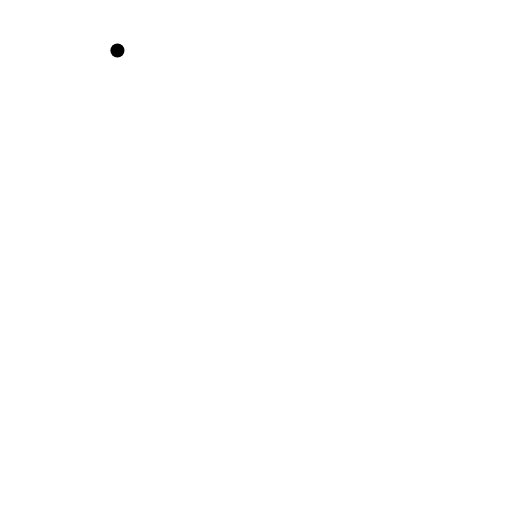
t = 0.00 s
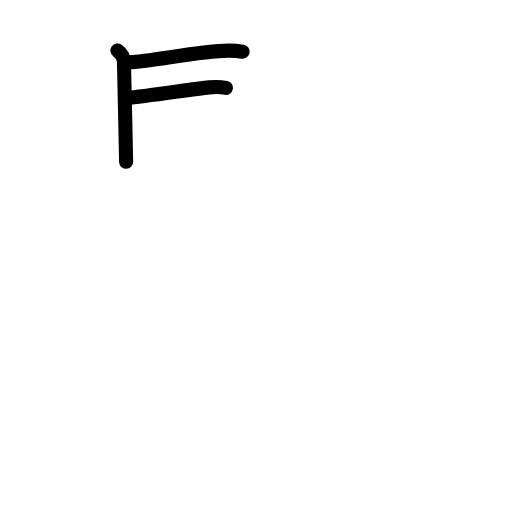
t = 2.88 s
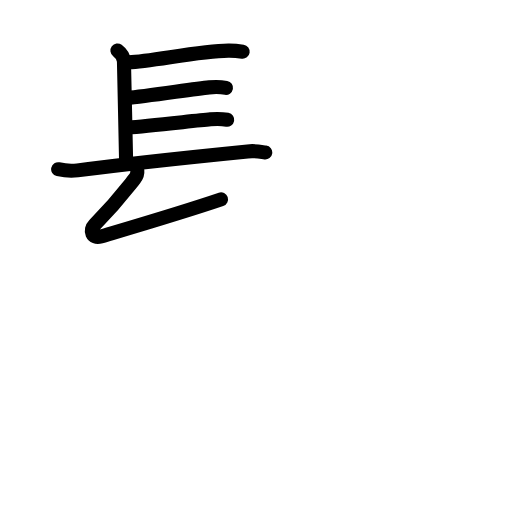
t = 5.94 s
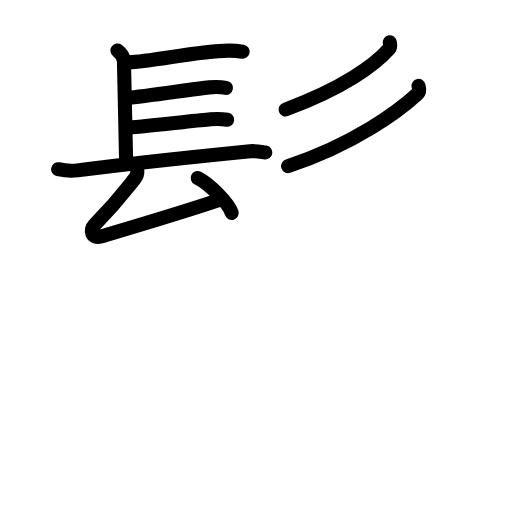
t = 8.88 s
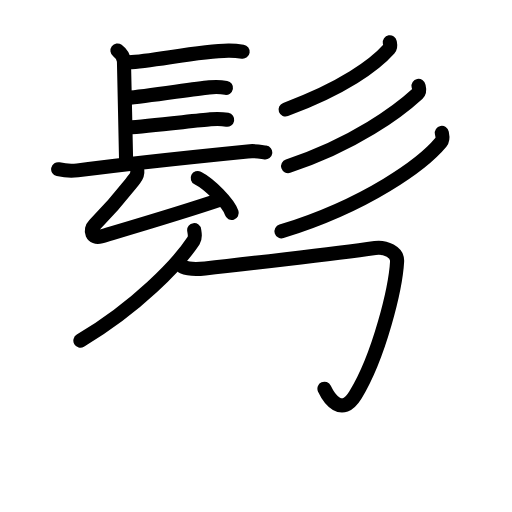
t = 11.95 s
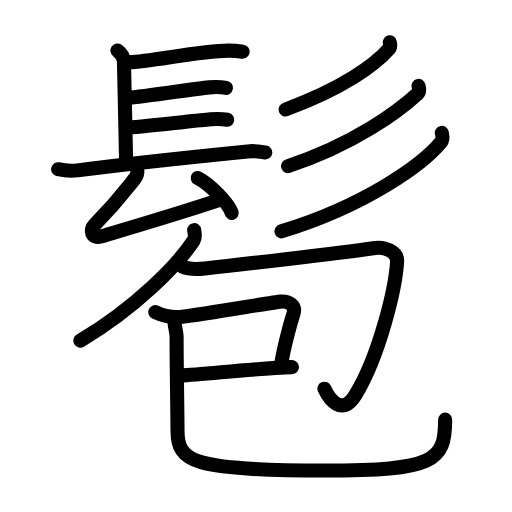
t = 15.00 s

The animated SVG that drew these frames (rendered in a browser with its animation timeline set to each time). Animation: 51 SMIL elements (animate=51); one cycle of 15.00 s.

<?xml version="1.0" encoding="UTF-8"?>
<!--
AniKanjiVG is licensed by CC-BY-SA Paul C. Sommerhoff (https://bitbucket.org/sommerhoff/anikanjivg).
AniKanjiVG uses KanjiVG which is licensed by CC-BY-SA Ulrich Apel (http://kanjivg.tagaini.net).
See also http://creativecommons.org/licenses/by-sa/3.0/
-->
<svg xmlns:kvg='http://kanjivg.tagaini.net' xmlns='http://www.w3.org/2000/svg' width='109' height='109' viewBox='0 0 109 109' style='fill:none;stroke:#000000;stroke-width:3;stroke-linecap:round;stroke-linejoin:round;' id="kvg:kanji_09af1"><g id="kvg:09af1" kvg:element="髱"><g id="kvg:09af1-g1" kvg:element="髟" kvg:position="top" kvg:radical="general"><g id="kvg:09af1-g2" kvg:element="長" kvg:variant="true" kvg:position="left"><path id="kvg:09af1-s1" kvg:type="㇑a" d="M25,10.75c1,0.75,1.39,1.52,1.39,2.4s0.46,19.98,0.46,21.3"><animate attributeName="d" begin="0.0s" dur="1.0s" from="M25,10.75C25,10.75,25,10.75,25,10.75" to="M25,10.75c1,0.75,1.39,1.52,1.39,2.4s0.46,19.98,0.46,21.3" />
</path>
<path id="kvg:09af1-s2" kvg:type="㇐b" d="M27.44,13.26c4.77-0.16,14.94-2.41,21.17-2.48c1.45-0.02,2.32,0.11,3.05,0.22"><animate attributeName="d" begin="1.0s" dur="0.5s" from="M27.44,13.26C27.44,13.26,27.44,13.26,27.44,13.26" to="M27.44,13.26c4.77-0.16,14.94-2.41,21.17-2.48" />
<animate attributeName="d" begin="1.5s" dur="0.5s" from="M27.44,13.26c4.77-0.16,14.94-2.41,21.17-2.48c0,0,0,0,0,0,0" to="M27.44,13.26c4.77-0.16,14.94-2.41,21.17-2.48c1.45-0.02,2.32,0.11,3.05,0.22" />
<animate attributeName="d" begin="0s" dur="1.0s" from="M-100,-100" to="M-100,-100" />
</path>
<path id="kvg:09af1-s3" kvg:type="㇐b" d="M27.02,20.84c4.22-0.31,14.11-1.93,17.52-2.24c1.28-0.12,2.58-0.08,3.57,0.1"><animate attributeName="d" begin="2.0s" dur="0.5s" from="M27.02,20.84C27.02,20.84,27.02,20.84,27.02,20.84" to="M27.02,20.84c4.22-0.31,14.11-1.93,17.52-2.24" />
<animate attributeName="d" begin="2.5s" dur="0.5s" from="M27.02,20.84c4.22-0.31,14.11-1.93,17.52-2.24c0,0,0,0,0,0,0" to="M27.02,20.84c4.22-0.31,14.11-1.93,17.52-2.24c1.28-0.12,2.58-0.08,3.57,0.1" />
<animate attributeName="d" begin="0s" dur="2.0s" from="M-100,-100" to="M-100,-100" />
</path>
<path id="kvg:09af1-s4" kvg:type="㇐b" d="M27.28,27.14c4.22-0.31,14.11-1.43,17.52-1.74c1.28-0.12,2.58-0.08,3.57,0.1"><animate attributeName="d" begin="3.0s" dur="0.5s" from="M27.28,27.14C27.28,27.14,27.28,27.14,27.28,27.14" to="M27.28,27.14c4.22-0.31,14.11-1.43,17.52-1.74" />
<animate attributeName="d" begin="3.5s" dur="0.5s" from="M27.28,27.14c4.22-0.31,14.11-1.43,17.52-1.74c0,0,0,0,0,0,0" to="M27.28,27.14c4.22-0.31,14.11-1.43,17.52-1.74c1.28-0.12,2.58-0.08,3.57,0.1" />
<animate attributeName="d" begin="0s" dur="3.0s" from="M-100,-100" to="M-100,-100" />
</path>
<path id="kvg:09af1-s5" kvg:type="㇐" d="M12.38,36.03c1.07,0.24,3.05,0.39,4.12,0.24c11.25-1.52,26-3.02,36.21-4.04c1.78-0.18,2.87,0.12,3.76,0.24"><animate attributeName="d" begin="4.0s" dur="0.3333333333333333s" from="M12.38,36.03C12.38,36.03,12.38,36.03,12.38,36.03" to="M12.38,36.03c1.07,0.24,3.05,0.39,4.12,0.24" />
<animate attributeName="d" begin="4.333333333333333s" dur="0.3333333333333333s" from="M12.38,36.03c1.07,0.24,3.05,0.39,4.12,0.24c0,0,0,0,0,0,0" to="M12.38,36.03c1.07,0.24,3.05,0.39,4.12,0.24c11.25-1.52,26-3.02,36.21-4.04" />
<animate attributeName="d" begin="4.666666666666667s" dur="0.3333333333333333s" from="M12.38,36.03c1.07,0.24,3.05,0.39,4.12,0.24c11.25-1.52,26-3.02,36.21-4.04c0,0,0,0,0,0,0" to="M12.38,36.03c1.07,0.24,3.05,0.39,4.12,0.24c11.25-1.52,26-3.02,36.21-4.04c1.78-0.18,2.87,0.12,3.76,0.24" />
<animate attributeName="d" begin="0s" dur="4.0s" from="M-100,-100" to="M-100,-100" />
</path>
<g id="kvg:09af1-g3" kvg:element="厶"><path id="kvg:09af1-s6" kvg:type="㇜" d="M29.23,36.31c0.07,0.59-0.35,1.46-0.59,1.77c-3.2,4.04-4.12,5.3-8.54,9.81c-1.1,1.13-0.53,3.01,1.36,2.45c7.29-2.17,17.29-5.1,25.59-7.91"><animate attributeName="d" begin="5.0s" dur="0.25s" from="M29.23,36.31C29.23,36.31,29.23,36.31,29.23,36.31" to="M29.23,36.31c0.07,0.59-0.35,1.46-0.59,1.77" />
<animate attributeName="d" begin="5.25s" dur="0.25s" from="M29.23,36.31c0.07,0.59-0.35,1.46-0.59,1.77c0,0,0,0,0,0,0" to="M29.23,36.31c0.07,0.59-0.35,1.46-0.59,1.77c-3.2,4.04-4.12,5.3-8.54,9.81" />
<animate attributeName="d" begin="5.5s" dur="0.25s" from="M29.23,36.31c0.07,0.59-0.35,1.46-0.59,1.77c-3.2,4.04-4.12,5.3-8.54,9.81c0,0,0,0,0,0,0" to="M29.23,36.31c0.07,0.59-0.35,1.46-0.59,1.77c-3.2,4.04-4.12,5.3-8.54,9.81c-1.1,1.13-0.53,3.01,1.36,2.45" />
<animate attributeName="d" begin="5.75s" dur="0.25s" from="M29.23,36.31c0.07,0.59-0.35,1.46-0.59,1.77c-3.2,4.04-4.12,5.3-8.54,9.81c-1.1,1.13-0.53,3.01,1.36,2.45c0,0,0,0,0,0,0" to="M29.23,36.31c0.07,0.59-0.35,1.46-0.59,1.77c-3.2,4.04-4.12,5.3-8.54,9.81c-1.1,1.13-0.53,3.01,1.36,2.45c7.29-2.17,17.29-5.1,25.59-7.91" />
<animate attributeName="d" begin="0s" dur="5.0s" from="M-100,-100" to="M-100,-100" />
</path>
<path id="kvg:09af1-s7" kvg:type="㇔" d="M42.09,37.89c2.56,1.31,6.6,5.4,7.24,7.44"><animate attributeName="d" begin="6.0s" dur="1.0s" from="M42.09,37.89C42.09,37.89,42.09,37.89,42.09,37.89" to="M42.09,37.89c2.56,1.31,6.6,5.4,7.24,7.44" />
<animate attributeName="d" begin="0s" dur="6.0s" from="M-100,-100" to="M-100,-100" />
</path>
</g>
</g>
<g id="kvg:09af1-g4" kvg:element="彡" kvg:position="bottom"><g id="kvg:09af1-g5" kvg:element="丿"><path id="kvg:09af1-s8" kvg:type="㇒" d="M82.98,9c0.06,0.35,0.27,0.96-0.13,1.4c-3.05,3.44-9.83,8.43-22.05,12.91"><animate attributeName="d" begin="7.0s" dur="0.5s" from="M82.98,9C82.98,9,82.98,9,82.98,9" to="M82.98,9c0.06,0.35,0.27,0.96-0.13,1.4" />
<animate attributeName="d" begin="7.5s" dur="0.5s" from="M82.98,9c0.06,0.35,0.27,0.96-0.13,1.4c0,0,0,0,0,0,0" to="M82.98,9c0.06,0.35,0.27,0.96-0.13,1.4c-3.05,3.44-9.83,8.43-22.05,12.91" />
<animate attributeName="d" begin="0s" dur="7.0s" from="M-100,-100" to="M-100,-100" />
</path>
</g>
<g id="kvg:09af1-g6" kvg:element="丿"><path id="kvg:09af1-s9" kvg:type="㇒" d="M89.1,18.28c0.08,0.4,0.38,1.13-0.15,1.62c-3.99,3.68-13.44,10.79-27.62,15.46"><animate attributeName="d" begin="8.0s" dur="0.5s" from="M89.1,18.28C89.1,18.28,89.1,18.28,89.1,18.28" to="M89.1,18.28c0.08,0.4,0.38,1.13-0.15,1.62" />
<animate attributeName="d" begin="8.5s" dur="0.5s" from="M89.1,18.28c0.08,0.4,0.38,1.13-0.15,1.62c0,0,0,0,0,0,0" to="M89.1,18.28c0.08,0.4,0.38,1.13-0.15,1.62c-3.99,3.68-13.44,10.79-27.62,15.46" />
<animate attributeName="d" begin="0s" dur="8.0s" from="M-100,-100" to="M-100,-100" />
</path>
</g>
<g id="kvg:09af1-g7" kvg:element="丿"><path id="kvg:09af1-s10" kvg:type="㇒" d="M94.06,28.29c0.1,0.5,0.36,1.32-0.19,1.99c-3.79,4.58-15.67,13.35-33.94,18.97"><animate attributeName="d" begin="9.0s" dur="0.5s" from="M94.06,28.29C94.06,28.29,94.06,28.29,94.06,28.29" to="M94.06,28.29c0.1,0.5,0.36,1.32-0.19,1.99" />
<animate attributeName="d" begin="9.5s" dur="0.5s" from="M94.06,28.29c0.1,0.5,0.36,1.32-0.19,1.99c0,0,0,0,0,0,0" to="M94.06,28.29c0.1,0.5,0.36,1.32-0.19,1.99c-3.79,4.58-15.67,13.35-33.94,18.97" />
<animate attributeName="d" begin="0s" dur="9.0s" from="M-100,-100" to="M-100,-100" />
</path>
</g>
</g>
</g>
<g id="kvg:09af1-g8" kvg:element="包" kvg:position="right"><g id="kvg:09af1-g9" kvg:element="勹"><g id="kvg:09af1-g10" kvg:element="丿"><path id="kvg:09af1-s11" kvg:type="㇒" d="M41.34,49c0.07,0.55,0.36,1.47-0.13,2.23c-3.23,4.91-12.02,14.12-24.1,21.29"><animate attributeName="d" begin="10.0s" dur="0.5s" from="M41.34,49C41.34,49,41.34,49,41.34,49" to="M41.34,49c0.07,0.55,0.36,1.47-0.13,2.23" />
<animate attributeName="d" begin="10.5s" dur="0.5s" from="M41.34,49c0.07,0.55,0.36,1.47-0.13,2.23c0,0,0,0,0,0,0" to="M41.34,49c0.07,0.55,0.36,1.47-0.13,2.23c-3.23,4.91-12.02,14.12-24.1,21.29" />
<animate attributeName="d" begin="0s" dur="10.0s" from="M-100,-100" to="M-100,-100" />
</path>
</g>
<path id="kvg:09af1-s12" kvg:type="㇆" d="M38.92,56.8c1.19,0.51,2.82,0.54,4.74,0.34c6.09-0.64,27.59-3.14,36.2-4.35c2.22-0.31,4.78,0.93,4.68,2.83c-0.32,5.72-3.78,20.13-8.88,28.48c-2.91,4.76-5.65,0.66-6.59-1.35"><animate attributeName="d" begin="11.0s" dur="0.2s" from="M38.92,56.8C38.92,56.8,38.92,56.8,38.92,56.8" to="M38.92,56.8c1.19,0.51,2.82,0.54,4.74,0.34" />
<animate attributeName="d" begin="11.2s" dur="0.2s" from="M38.92,56.8c1.19,0.51,2.82,0.54,4.74,0.34c0,0,0,0,0,0,0" to="M38.92,56.8c1.19,0.51,2.82,0.54,4.74,0.34c6.09-0.64,27.59-3.14,36.2-4.35" />
<animate attributeName="d" begin="11.4s" dur="0.2s" from="M38.92,56.8c1.19,0.51,2.82,0.54,4.74,0.34c6.09-0.64,27.59-3.14,36.2-4.35c0,0,0,0,0,0,0" to="M38.92,56.8c1.19,0.51,2.82,0.54,4.74,0.34c6.09-0.64,27.59-3.14,36.2-4.35c2.22-0.31,4.78,0.93,4.68,2.83" />
<animate attributeName="d" begin="11.6s" dur="0.2s" from="M38.92,56.8c1.19,0.51,2.82,0.54,4.74,0.34c6.09-0.64,27.59-3.14,36.2-4.35c2.22-0.31,4.78,0.93,4.68,2.83c0,0,0,0,0,0,0" to="M38.92,56.8c1.19,0.51,2.82,0.54,4.74,0.34c6.09-0.64,27.59-3.14,36.2-4.35c2.22-0.31,4.78,0.93,4.68,2.83c-0.32,5.72-3.78,20.13-8.88,28.48" />
<animate attributeName="d" begin="11.8s" dur="0.2s" from="M38.92,56.8c1.19,0.51,2.82,0.54,4.74,0.34c6.09-0.64,27.59-3.14,36.2-4.35c2.22-0.31,4.78,0.93,4.68,2.83c-0.32,5.72-3.78,20.13-8.88,28.48c0,0,0,0,0,0,0" to="M38.92,56.8c1.19,0.51,2.82,0.54,4.74,0.34c6.09-0.64,27.59-3.14,36.2-4.35c2.22-0.31,4.78,0.93,4.68,2.83c-0.32,5.72-3.78,20.13-8.88,28.48c-2.91,4.76-5.65,0.66-6.59-1.35" />
<animate attributeName="d" begin="0s" dur="11.0s" from="M-100,-100" to="M-100,-100" />
</path>
</g>
<g id="kvg:09af1-g11" kvg:element="巳"><g id="kvg:09af1-g12" kvg:element="己" kvg:variant="true"><path id="kvg:09af1-s13" kvg:type="㇕" d="M33.06,66.43c1.58,0.75,3.43,1.25,5.76,1c4.71-0.51,19.45-3.12,20.89-3.22c1.9-0.13,3.4,0.83,2.72,2.78c-0.2,0.58-1.92,6.25-2.6,10.74"><animate attributeName="d" begin="12.0s" dur="0.25s" from="M33.06,66.43C33.06,66.43,33.06,66.43,33.06,66.43" to="M33.06,66.43c1.58,0.75,3.43,1.25,5.76,1" />
<animate attributeName="d" begin="12.25s" dur="0.25s" from="M33.06,66.43c1.58,0.75,3.43,1.25,5.76,1c0,0,0,0,0,0,0" to="M33.06,66.43c1.58,0.75,3.43,1.25,5.76,1c4.71-0.51,19.45-3.12,20.89-3.22" />
<animate attributeName="d" begin="12.5s" dur="0.25s" from="M33.06,66.43c1.58,0.75,3.43,1.25,5.76,1c4.71-0.51,19.45-3.12,20.89-3.22c0,0,0,0,0,0,0" to="M33.06,66.43c1.58,0.75,3.43,1.25,5.76,1c4.71-0.51,19.45-3.12,20.89-3.22c1.9-0.13,3.4,0.83,2.72,2.78" />
<animate attributeName="d" begin="12.75s" dur="0.25s" from="M33.06,66.43c1.58,0.75,3.43,1.25,5.76,1c4.71-0.51,19.45-3.12,20.89-3.22c1.9-0.13,3.4,0.83,2.72,2.78c0,0,0,0,0,0,0" to="M33.06,66.43c1.58,0.75,3.43,1.25,5.76,1c4.71-0.51,19.45-3.12,20.89-3.22c1.9-0.13,3.4,0.83,2.72,2.78c-0.2,0.58-1.92,6.25-2.6,10.74" />
<animate attributeName="d" begin="0s" dur="12.0s" from="M-100,-100" to="M-100,-100" />
</path>
<path id="kvg:09af1-s14" kvg:type="㇐" d="M38.46,79.96c5.19-0.27,16.32-1.57,23.69-1.81"><animate attributeName="d" begin="13.0s" dur="1.0s" from="M38.46,79.96C38.46,79.96,38.46,79.96,38.46,79.96" to="M38.46,79.96c5.19-0.27,16.32-1.57,23.69-1.81" />
<animate attributeName="d" begin="0s" dur="13.0s" from="M-100,-100" to="M-100,-100" />
</path>
<path id="kvg:09af1-s15" kvg:type="㇟" d="M37.06,67.56c0,1.69,0.55,3.05,0.54,4.14c-0.04,3.51,0.19,16.93,0.19,19.99c0,6.66,3.24,8.49,31.23,8.49c23.39,0,25.75-1.94,25.75-10.84"><animate attributeName="d" begin="14.0s" dur="0.25s" from="M37.06,67.56C37.06,67.56,37.06,67.56,37.06,67.56" to="M37.06,67.56c0,1.69,0.55,3.05,0.54,4.14" />
<animate attributeName="d" begin="14.25s" dur="0.25s" from="M37.06,67.56c0,1.69,0.55,3.05,0.54,4.14c0,0,0,0,0,0,0" to="M37.06,67.56c0,1.69,0.55,3.05,0.54,4.14c-0.04,3.51,0.19,16.93,0.19,19.99" />
<animate attributeName="d" begin="14.5s" dur="0.25s" from="M37.06,67.56c0,1.69,0.55,3.05,0.54,4.14c-0.04,3.51,0.19,16.93,0.19,19.99c0,0,0,0,0,0,0" to="M37.06,67.56c0,1.69,0.55,3.05,0.54,4.14c-0.04,3.51,0.19,16.93,0.19,19.99c0,6.66,3.24,8.49,31.23,8.49" />
<animate attributeName="d" begin="14.75s" dur="0.25s" from="M37.06,67.56c0,1.69,0.55,3.05,0.54,4.14c-0.04,3.51,0.19,16.93,0.19,19.99c0,6.66,3.24,8.49,31.23,8.49c0,0,0,0,0,0,0" to="M37.06,67.56c0,1.69,0.55,3.05,0.54,4.14c-0.04,3.51,0.19,16.93,0.19,19.99c0,6.66,3.24,8.49,31.23,8.49c23.39,0,25.75-1.94,25.75-10.84" />
<animate attributeName="d" begin="0s" dur="14.0s" from="M-100,-100" to="M-100,-100" />
</path>
</g>
</g>
</g>
</g>
</svg>
